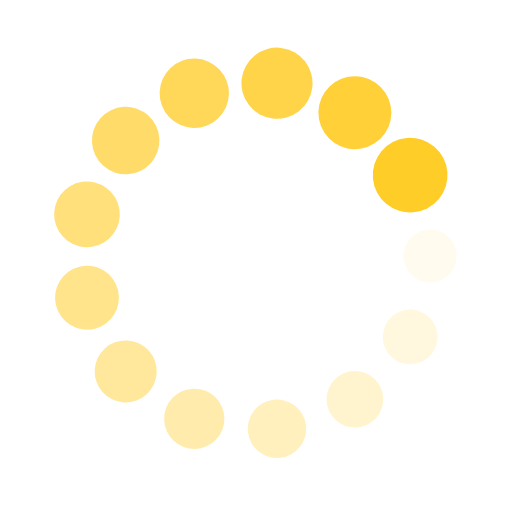
t = 0.00 s
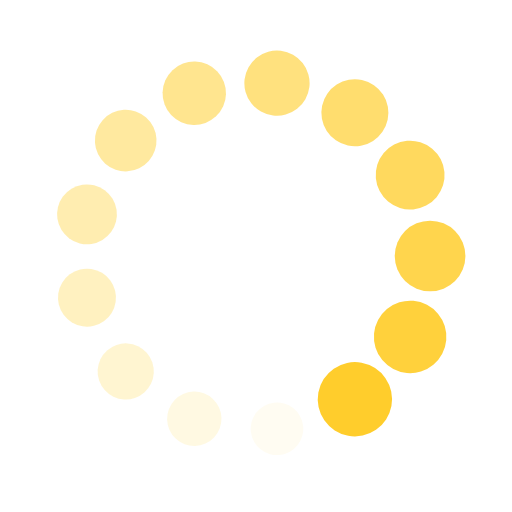
t = 0.33 s
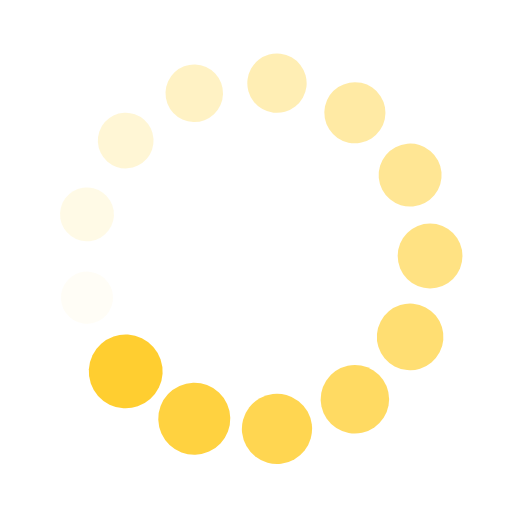
t = 0.67 s
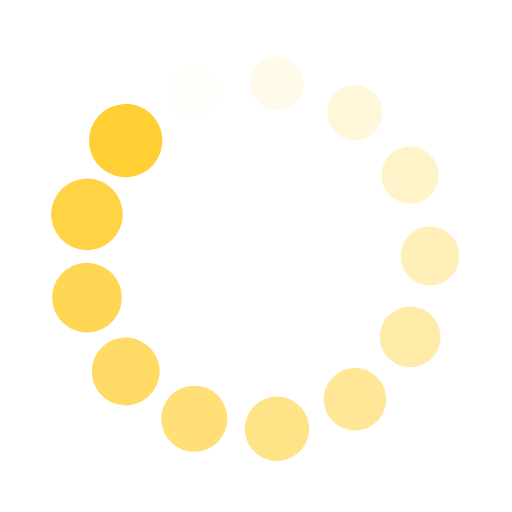
t = 1.00 s

The animated SVG that drew these frames (rendered in a browser with its animation timeline set to each time). Animation: 26 SMIL elements (animate=13,animateTransform=13); one cycle of 1.33 s, repeats indefinitely.

<?xml version="1.0" encoding="utf-8"?>
<svg xmlns="http://www.w3.org/2000/svg" xmlns:xlink="http://www.w3.org/1999/xlink" style="margin: auto; background: none; display: block; shape-rendering: auto;" width="200px" height="200px" viewBox="0 0 100 100" preserveAspectRatio="xMidYMid">
<g transform="translate(84,50)">
<g transform="rotate(0)">
<circle cx="0" cy="0" r="5" fill="#ffcd28" fill-opacity="1">
  <animateTransform attributeName="transform" type="scale" begin="-1.2307692307692308s" values="1.46 1.46;1 1" keyTimes="0;1" dur="1.3333333333333333s" repeatCount="indefinite"></animateTransform>
  <animate attributeName="fill-opacity" keyTimes="0;1" dur="1.3333333333333333s" repeatCount="indefinite" values="1;0" begin="-1.2307692307692308s"></animate>
</circle>
</g>
</g><g transform="translate(80.10550487220914,65.80058784948812)">
<g transform="rotate(27.69230769230769)">
<circle cx="0" cy="0" r="5" fill="#ffcd28" fill-opacity="0.9230769230769231">
  <animateTransform attributeName="transform" type="scale" begin="-1.1282051282051282s" values="1.46 1.46;1 1" keyTimes="0;1" dur="1.3333333333333333s" repeatCount="indefinite"></animateTransform>
  <animate attributeName="fill-opacity" keyTimes="0;1" dur="1.3333333333333333s" repeatCount="indefinite" values="1;0" begin="-1.1282051282051282s"></animate>
</circle>
</g>
</g><g transform="translate(69.3142013888593,77.98145144038432)">
<g transform="rotate(55.38461538461538)">
<circle cx="0" cy="0" r="5" fill="#ffcd28" fill-opacity="0.8461538461538461">
  <animateTransform attributeName="transform" type="scale" begin="-1.0256410256410255s" values="1.46 1.46;1 1" keyTimes="0;1" dur="1.3333333333333333s" repeatCount="indefinite"></animateTransform>
  <animate attributeName="fill-opacity" keyTimes="0;1" dur="1.3333333333333333s" repeatCount="indefinite" values="1;0" begin="-1.0256410256410255s"></animate>
</circle>
</g>
</g><g transform="translate(54.09824712868098,83.75210171933384)">
<g transform="rotate(83.0769230769231)">
<circle cx="0" cy="0" r="5" fill="#ffcd28" fill-opacity="0.7692307692307693">
  <animateTransform attributeName="transform" type="scale" begin="-0.9230769230769231s" values="1.46 1.46;1 1" keyTimes="0;1" dur="1.3333333333333333s" repeatCount="indefinite"></animateTransform>
  <animate attributeName="fill-opacity" keyTimes="0;1" dur="1.3333333333333333s" repeatCount="indefinite" values="1;0" begin="-0.9230769230769231s"></animate>
</circle>
</g>
</g><g transform="translate(37.943433840553794,81.7905522513041)">
<g transform="rotate(110.76923076923076)">
<circle cx="0" cy="0" r="5" fill="#ffcd28" fill-opacity="0.6923076923076923">
  <animateTransform attributeName="transform" type="scale" begin="-0.8205128205128205s" values="1.46 1.46;1 1" keyTimes="0;1" dur="1.3333333333333333s" repeatCount="indefinite"></animateTransform>
  <animate attributeName="fill-opacity" keyTimes="0;1" dur="1.3333333333333333s" repeatCount="indefinite" values="1;0" begin="-0.8205128205128205s"></animate>
</circle>
</g>
</g><g transform="translate(24.55063456218256,72.54617038018704)">
<g transform="rotate(138.46153846153848)">
<circle cx="0" cy="0" r="5" fill="#ffcd28" fill-opacity="0.6153846153846154">
  <animateTransform attributeName="transform" type="scale" begin="-0.717948717948718s" values="1.46 1.46;1 1" keyTimes="0;1" dur="1.3333333333333333s" repeatCount="indefinite"></animateTransform>
  <animate attributeName="fill-opacity" keyTimes="0;1" dur="1.3333333333333333s" repeatCount="indefinite" values="1;0" begin="-0.717948717948718s"></animate>
</circle>
</g>
</g><g transform="translate(16.98797820751423,58.13673258577696)">
<g transform="rotate(166.1538461538462)">
<circle cx="0" cy="0" r="5" fill="#ffcd28" fill-opacity="0.5384615384615384">
  <animateTransform attributeName="transform" type="scale" begin="-0.6153846153846154s" values="1.46 1.46;1 1" keyTimes="0;1" dur="1.3333333333333333s" repeatCount="indefinite"></animateTransform>
  <animate attributeName="fill-opacity" keyTimes="0;1" dur="1.3333333333333333s" repeatCount="indefinite" values="1;0" begin="-0.6153846153846154s"></animate>
</circle>
</g>
</g><g transform="translate(16.987978207514224,41.863267414223046)">
<g transform="rotate(193.84615384615384)">
<circle cx="0" cy="0" r="5" fill="#ffcd28" fill-opacity="0.46153846153846156">
  <animateTransform attributeName="transform" type="scale" begin="-0.5128205128205128s" values="1.46 1.46;1 1" keyTimes="0;1" dur="1.3333333333333333s" repeatCount="indefinite"></animateTransform>
  <animate attributeName="fill-opacity" keyTimes="0;1" dur="1.3333333333333333s" repeatCount="indefinite" values="1;0" begin="-0.5128205128205128s"></animate>
</circle>
</g>
</g><g transform="translate(24.550634562182555,27.45382961981297)">
<g transform="rotate(221.53846153846152)">
<circle cx="0" cy="0" r="5" fill="#ffcd28" fill-opacity="0.38461538461538464">
  <animateTransform attributeName="transform" type="scale" begin="-0.41025641025641024s" values="1.46 1.46;1 1" keyTimes="0;1" dur="1.3333333333333333s" repeatCount="indefinite"></animateTransform>
  <animate attributeName="fill-opacity" keyTimes="0;1" dur="1.3333333333333333s" repeatCount="indefinite" values="1;0" begin="-0.41025641025641024s"></animate>
</circle>
</g>
</g><g transform="translate(37.94343384055378,18.2094477486959)">
<g transform="rotate(249.23076923076923)">
<circle cx="0" cy="0" r="5" fill="#ffcd28" fill-opacity="0.3076923076923077">
  <animateTransform attributeName="transform" type="scale" begin="-0.3076923076923077s" values="1.46 1.46;1 1" keyTimes="0;1" dur="1.3333333333333333s" repeatCount="indefinite"></animateTransform>
  <animate attributeName="fill-opacity" keyTimes="0;1" dur="1.3333333333333333s" repeatCount="indefinite" values="1;0" begin="-0.3076923076923077s"></animate>
</circle>
</g>
</g><g transform="translate(54.09824712868099,16.247898280666163)">
<g transform="rotate(276.92307692307696)">
<circle cx="0" cy="0" r="5" fill="#ffcd28" fill-opacity="0.23076923076923078">
  <animateTransform attributeName="transform" type="scale" begin="-0.20512820512820512s" values="1.46 1.46;1 1" keyTimes="0;1" dur="1.3333333333333333s" repeatCount="indefinite"></animateTransform>
  <animate attributeName="fill-opacity" keyTimes="0;1" dur="1.3333333333333333s" repeatCount="indefinite" values="1;0" begin="-0.20512820512820512s"></animate>
</circle>
</g>
</g><g transform="translate(69.31420138885926,22.01854855961566)">
<g transform="rotate(304.6153846153846)">
<circle cx="0" cy="0" r="5" fill="#ffcd28" fill-opacity="0.15384615384615385">
  <animateTransform attributeName="transform" type="scale" begin="-0.10256410256410256s" values="1.46 1.46;1 1" keyTimes="0;1" dur="1.3333333333333333s" repeatCount="indefinite"></animateTransform>
  <animate attributeName="fill-opacity" keyTimes="0;1" dur="1.3333333333333333s" repeatCount="indefinite" values="1;0" begin="-0.10256410256410256s"></animate>
</circle>
</g>
</g><g transform="translate(80.10550487220914,34.199412150511876)">
<g transform="rotate(332.3076923076924)">
<circle cx="0" cy="0" r="5" fill="#ffcd28" fill-opacity="0.07692307692307693">
  <animateTransform attributeName="transform" type="scale" begin="0s" values="1.46 1.46;1 1" keyTimes="0;1" dur="1.3333333333333333s" repeatCount="indefinite"></animateTransform>
  <animate attributeName="fill-opacity" keyTimes="0;1" dur="1.3333333333333333s" repeatCount="indefinite" values="1;0" begin="0s"></animate>
</circle>
</g>
</g>
<!-- [ldio] generated by https://loading.io/ --></svg>
